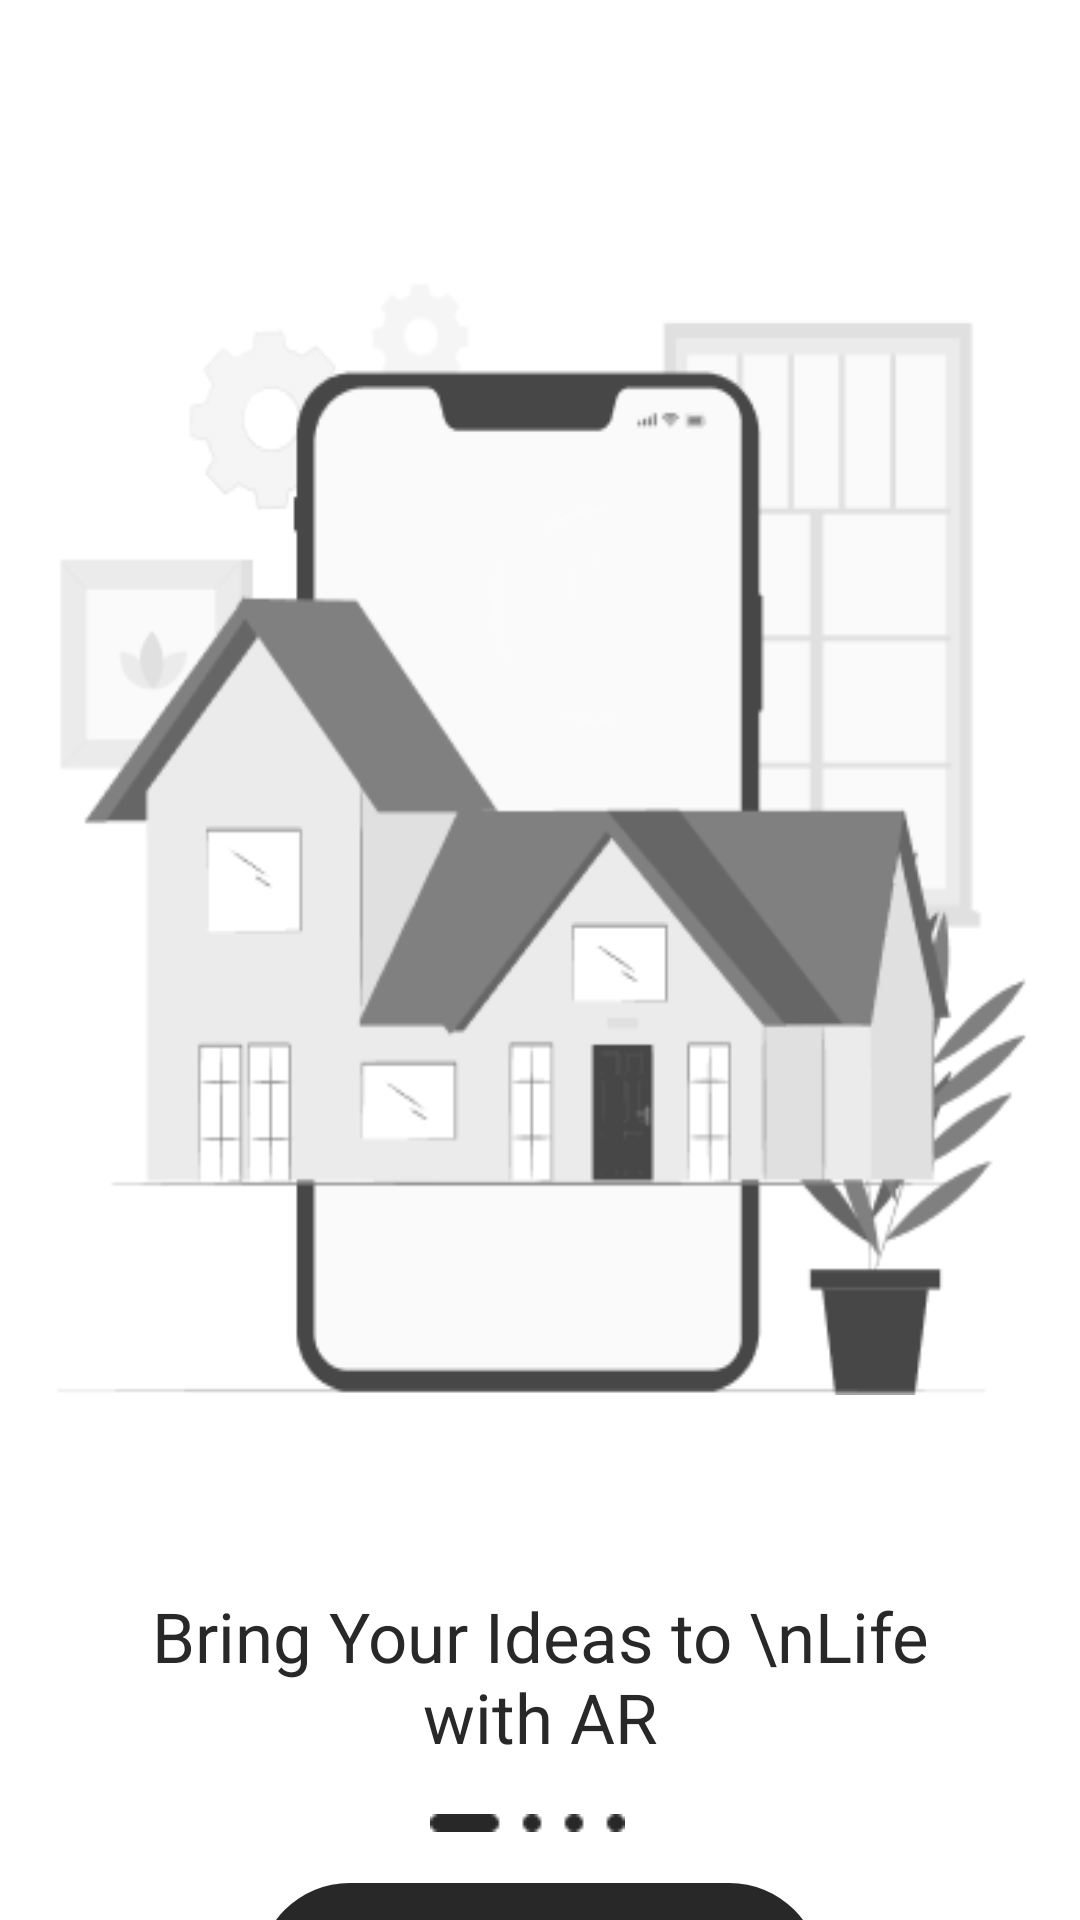

The Android layout XML behind this screen, and the referenced resources:
<!-- AndroidManifest.xml: application theme Theme.Design.NoActionBar -->
<!-- res/layout/activity_onboarding1.xml -->
<?xml version="1.0" encoding="utf-8"?>
<androidx.constraintlayout.widget.ConstraintLayout xmlns:android="http://schemas.android.com/apk/res/android"
    xmlns:app="http://schemas.android.com/apk/res-auto"
    xmlns:tools="http://schemas.android.com/tools"
    android:id="@+id/main"
    android:layout_width="match_parent"
    android:layout_height="match_parent"
    tools:context=".Onboarding1">
    <LinearLayout
        android:background="#FFFFFF"
        android:orientation="vertical"
        android:layout_width="match_parent"
        android:layout_height="match_parent">
        <ScrollView
            android:id="@+id/rjnm74o89iso"
            android:layout_width="match_parent"
            android:layout_height="0dp"
            android:layout_weight="1"
            android:background="#FFFFFF">
            <LinearLayout
                android:layout_width="match_parent"
                android:layout_height="wrap_content"
                android:orientation="vertical">
                <ImageView
                    android:id="@+id/ro6gidyp74hd"
                    android:layout_width="match_parent"
                    android:layout_height="465dp"
                    android:layout_marginBottom="25dp"
                    android:src="@drawable/onboarding1bground"
                    android:scaleType="fitXY"
                    />
                <LinearLayout
                    android:id="@+id/rocu37exk9h9"
                    android:layout_width="match_parent"
                    android:layout_height="wrap_content"
                    android:gravity="center_horizontal"
                    android:paddingBottom="121dp"
                    android:orientation="vertical">
                    <TextView
                        android:id="@+id/r5yo952406dw"
                        android:textColor="#282828"
                        android:textSize="23sp"
                        android:layout_marginTop="40dp"
                        android:layout_marginBottom="17dp"
                        android:layout_marginHorizontal="30dp"
                        android:layout_height="wrap_content"
                        android:layout_width="match_parent"
                        android:layout_weight="1"
                        android:gravity="center"
                        android:text="Bring Your Ideas to \nLife with AR"
                        />
                    <LinearLayout
                        android:id="@+id/r8teh6rj96q"
                        android:layout_width="wrap_content"
                        android:layout_height="wrap_content"
                        android:layout_marginBottom="17dp"
                        android:orientation="horizontal">

                        <ImageView
                            android:id="@+id/rvyj4a6apxn"
                            android:layout_width="wrap_content"
                            android:layout_height="6dp"
                            android:layout_marginEnd="8dp"
                            android:src="@drawable/firststep"
                            android:scaleType="fitXY"
                            />

                    </LinearLayout>
                    <Button
                        android:id="@+id/btnNext"
                        android:layout_width="wrap_content"
                        android:layout_height="wrap_content"
                        android:paddingVertical="21dp"
                        android:paddingHorizontal="76dp"
                        android:clickable="true"
                        android:text="NEXT"
                        android:background="@drawable/onboardingbtn"
                        android:textColor="@color/white"
                        android:focusable="true"
                        android:orientation="vertical">

                    </Button>
                </LinearLayout>
            </LinearLayout>
        </ScrollView>
    </LinearLayout>

</androidx.constraintlayout.widget.ConstraintLayout>
<!-- resources referenced by this layout -->
<resources>
  <color name="white">#FFFFFFFF</color>
  <!-- drawable firststep: png bitmap (drawable, 272 bytes) -->
  <!-- drawable onboarding1bground: png bitmap (drawable, 17274 bytes) -->
  <!-- drawable onboardingbtn (drawable) -->
  <?xml version="1.0" encoding="utf-8"?>
  <shape xmlns:android="http://schemas.android.com/apk/res/android"
      android:shape="rectangle">
  
      
      <solid android:color="#282828" />
  
      
      <corners android:radius="40dp" />
  
      
      <padding
          android:left="16dp"
          android:top="10dp"
          android:right="16dp"
          android:bottom="10dp" />
  
  </shape>
</resources>
